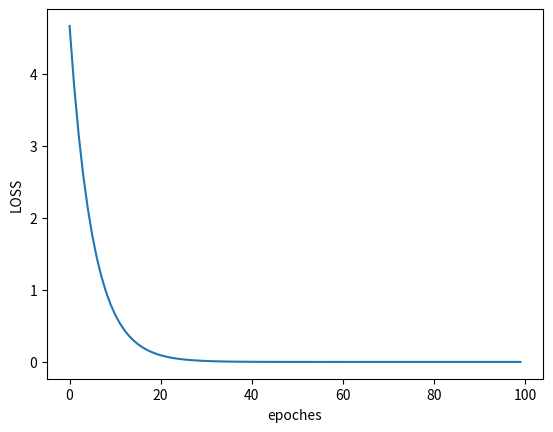

The matplotlib source for this figure:
import numpy as np
import matplotlib.pyplot as plt

x_data = [1.0,2.0,3.0]
y_data = [2.0,4.0,6.0]
# 人工数据集

w = 1 # initial guess

def forward(x):
    return x * w

def cost(x_val,y_val):
    loss = 0
    for x,y in zip(x_val,y_val):
        y_pred = forward(x)
        loss += (y_pred-y)*(y_pred-y)
    return loss/len(x_val)

def gradient(x_val,y_val):
    grad = 0
    for x,y in zip(x_val,y_val):
        y_pred = forward(x)
        grad += 2*x*(y_pred-y)
    return grad/len(x_val)


print("predict before training:",4,forward(4))

lr = 0.01

epoch_list=[]
loss_list=[]

for epoch in range(100):
    loss = cost(x_data,y_data)
    w -= lr*gradient(x_data,y_data)
    print('epoch:',epoch,'LOSS:',loss,'w:',w)
    loss_list.append(loss)
    epoch_list.append(epoch)


print("predict after training 100 epoches:",4,forward(4))

plt.plot(epoch_list,loss_list)
plt.xlabel("epoches")
plt.ylabel("LOSS")
plt.show()

